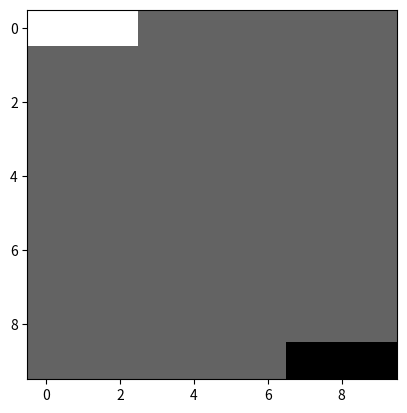

The script that saved this image:
from matplotlib import pyplot as plt

plt.imshow([[255, 255, 255, 100, 100, 100, 100, 100, 100, 100],
            [100, 100, 100, 100, 100, 100, 100, 100, 100, 100],
            [100, 100, 100, 100, 100, 100, 100, 100, 100, 100],
            [100, 100, 100, 100, 100, 100, 100, 100, 100, 100],
            [100, 100, 100, 100, 100, 100, 100, 100, 100, 100],
            [100, 100, 100, 100, 100, 100, 100, 100, 100, 100],
            [100, 100, 100, 100, 100, 100, 100, 100, 100, 100],
            [100, 100, 100, 100, 100, 100, 100, 100, 100, 100],
            [100, 100, 100, 100, 100, 100, 100, 100, 100, 100],
            [100, 100, 100, 100, 100, 100, 100, 1, 1, 1]], cmap = 'gray')
plt.show()
